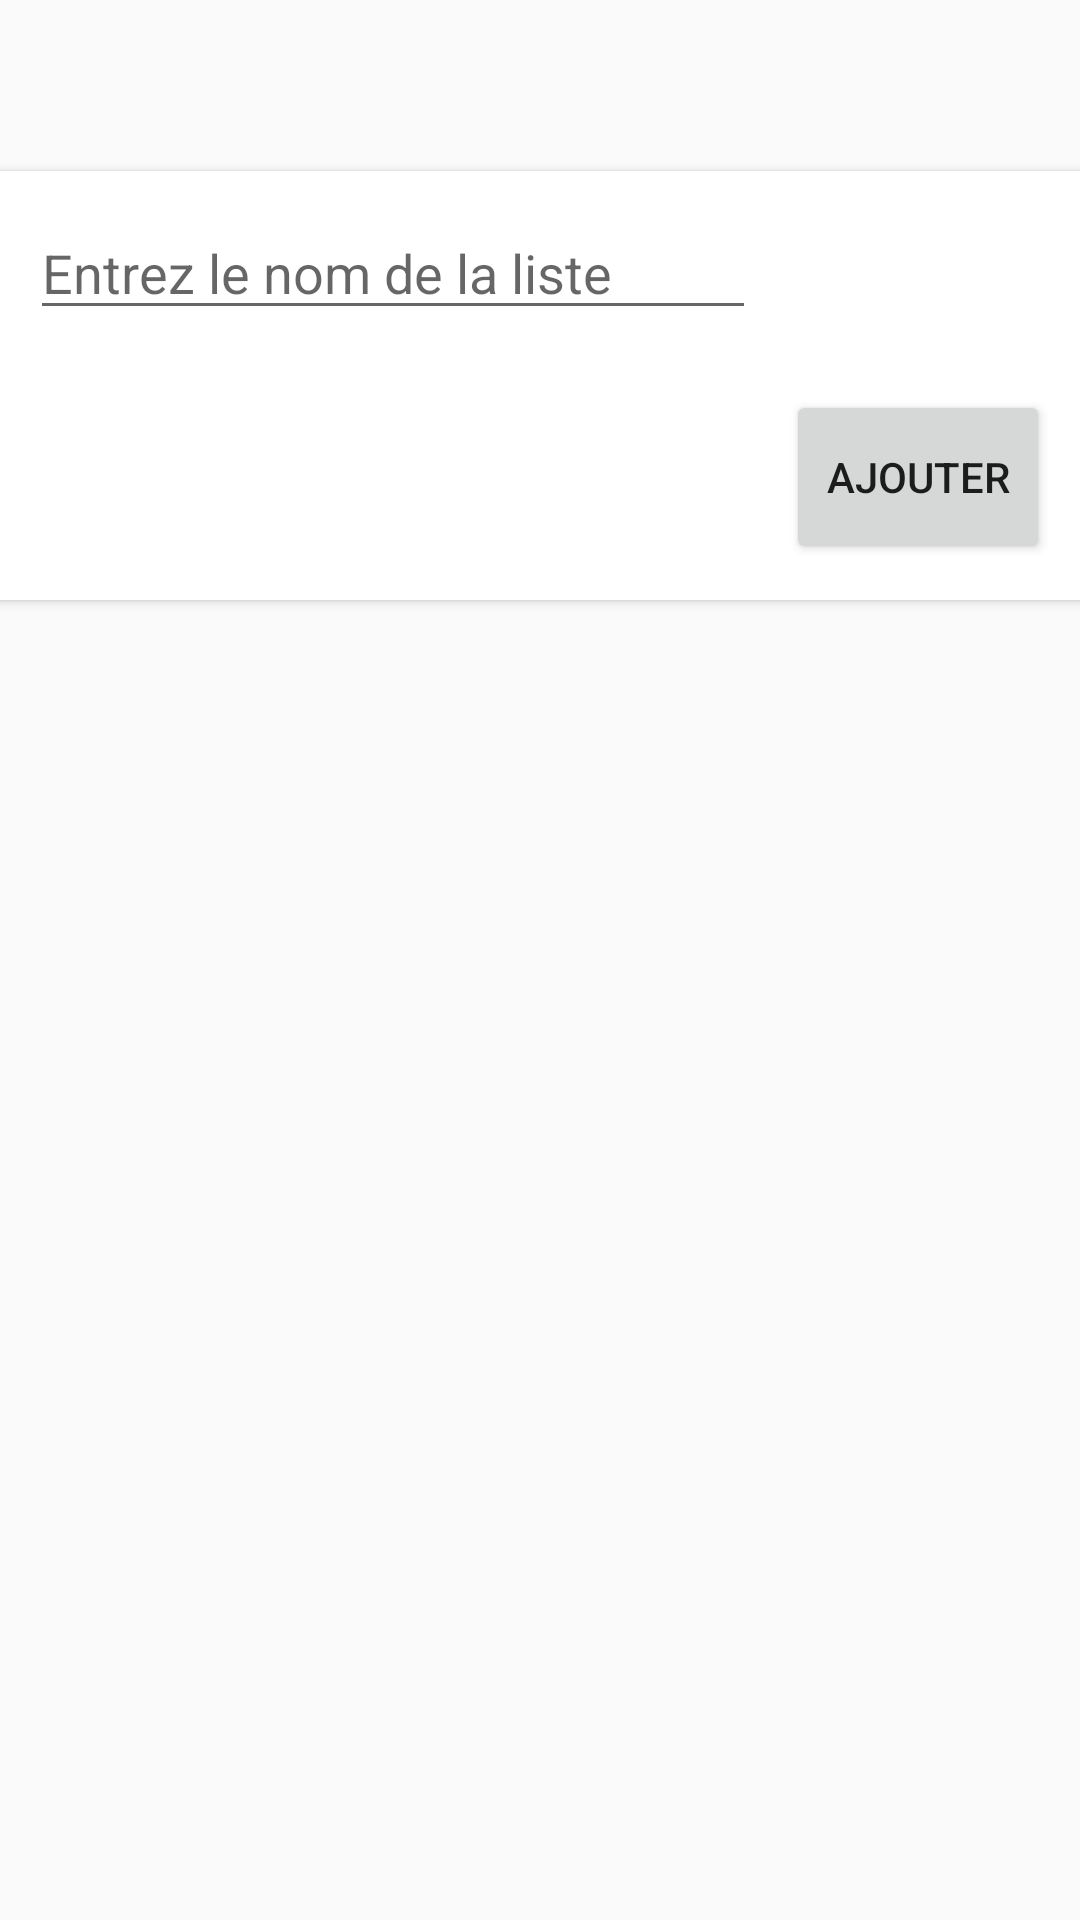

This screen was rendered from an Android layout file. Write that file and the resources it references.
<!-- AndroidManifest.xml: application theme AppTheme -->
<!-- res/layout/activity_create_list.xml -->
<?xml version="1.0" encoding="utf-8"?>
<LinearLayout xmlns:android="http://schemas.android.com/apk/res/android"
    xmlns:app="http://schemas.android.com/apk/res-auto"
    xmlns:tools="http://schemas.android.com/tools"
    android:layout_width="match_parent"
    android:layout_height="match_parent"
    android:orientation="vertical"
    tools:context=".CreateList">

    <Space
        android:layout_width="match_parent"
        android:layout_height="51dp"
        android:layout_gravity="clip_horizontal|center" />

    <androidx.cardview.widget.CardView
        android:layout_width="382dp"
        android:layout_height="149dp"
        android:layout_gravity="center"
        android:layout_marginStart="1dp"
        android:layout_marginTop="3dp"
        android:layout_marginEnd="1dp"
        android:layout_marginBottom="615dp"
        app:cardCornerRadius="3dp"
        app:cardElevation="2dp"
        app:cardPreventCornerOverlap="false"
        app:cardUseCompatPadding="true">

        <LinearLayout
            android:layout_width="340dp"
            android:layout_height="wrap_content"
            android:layout_gravity="center"
            android:orientation="vertical">

            <EditText
                android:id="@+id/nomListe"
                android:layout_width="242dp"
                android:layout_height="wrap_content"
                android:ems="10"
                android:hint="@string/enter_list_name"
                android:importantForAutofill="no"
                android:inputType="textPersonName" />

            <Button
                android:id="@+id/ajouterListe"
                android:layout_width="wrap_content"
                android:layout_height="58dp"
                android:layout_gravity="bottom|end"
                android:layout_marginTop="20dp"
                android:text="@string/add"
                android:onClick="onClickAjouter"/>

        </LinearLayout>

    </androidx.cardview.widget.CardView>

</LinearLayout>
<!-- resources referenced by this layout -->
<resources>
  <string name="add">Ajouter</string>
  <string name="enter_list_name">Entrez le nom de la liste</string>
  <style name="AppTheme" parent="Theme.AppCompat.Light.DarkActionBar">
          <item name="colorPrimary">@color/colorPrimary</item>
          <item name="colorPrimaryDark">@color/colorPrimaryDark</item>
          <item name="colorAccent">@color/colorAccent</item>
      </style>
  <color name="colorPrimary">#4CAF50</color>
  <color name="colorPrimaryDark">#2E7D32</color>
  <color name="colorAccent">#03A9F4</color>
</resources>
